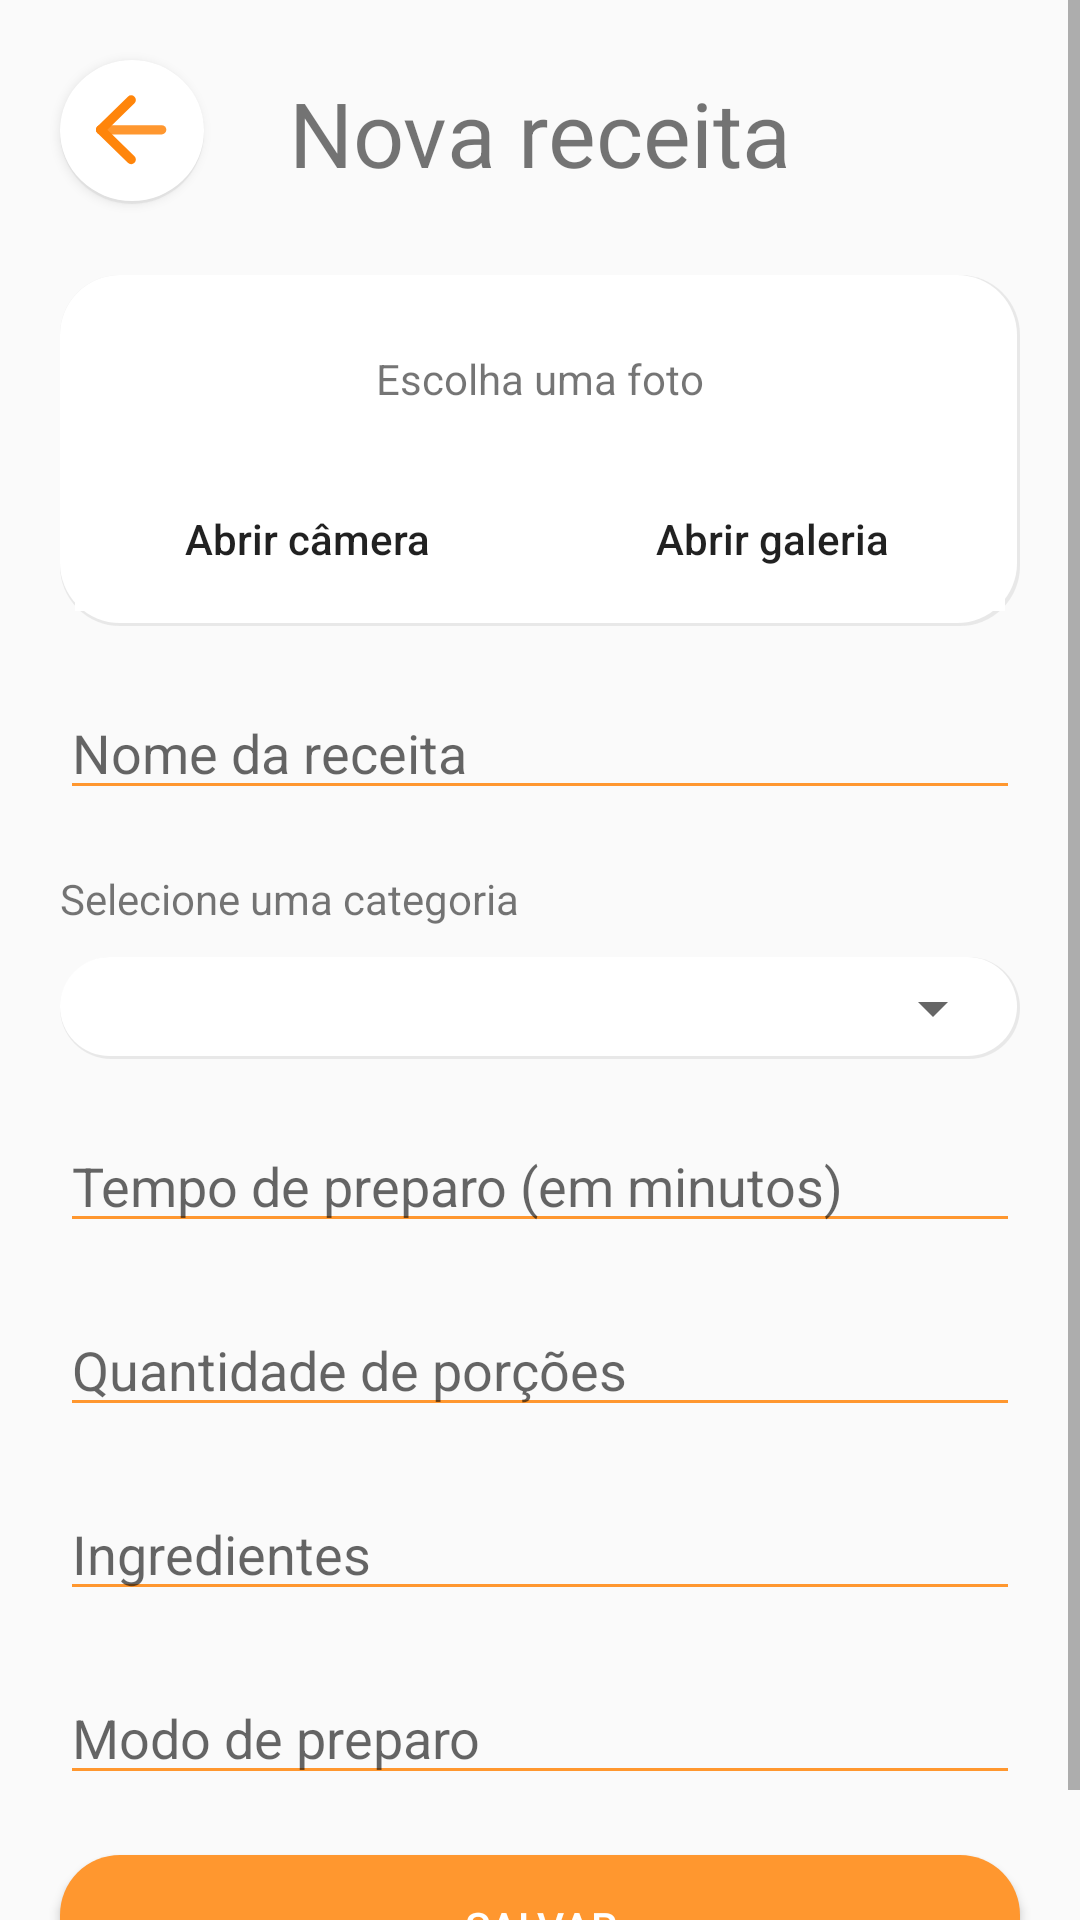

Android layout source for this screen:
<!-- AndroidManifest.xml: activity theme AppTheme.NoActionBar -->
<!-- res/layout/activity_receita_form.xml -->
<?xml version="1.0" encoding="utf-8"?>
<ScrollView
    xmlns:android="http://schemas.android.com/apk/res/android"
    xmlns:app="http://schemas.android.com/apk/res-auto"
    xmlns:tools="http://schemas.android.com/tools"
    android:layout_width="match_parent"
    android:layout_height="match_parent">

    <androidx.constraintlayout.widget.ConstraintLayout
        android:layout_width="match_parent"
        android:layout_height="wrap_content">

        <Button
            android:id="@+id/back_button"
            android:layout_width="48dp"
            android:layout_height="48dp"
            android:layout_marginStart="20dp"
            android:layout_marginTop="20dp"
            android:background="@drawable/ic_rounded_back"
            app:layout_constraintStart_toStartOf="parent"
            app:layout_constraintTop_toTopOf="parent" />

        <ImageView
            android:id="@+id/image_recipe"
            android:layout_width="match_parent"
            android:layout_height="150dp"
            android:scaleType="centerCrop"
            app:layout_constraintEnd_toEndOf="parent"
            app:layout_constraintStart_toStartOf="parent"
            app:layout_constraintTop_toTopOf="parent" />

        <androidx.constraintlayout.widget.ConstraintLayout
            android:id="@+id/set_img_button"
            android:layout_width="0dp"
            android:layout_height="wrap_content"
            android:layout_marginStart="20dp"
            android:layout_marginEnd="20dp"
            android:background="@drawable/white_btn_bg"
            app:layout_constraintBottom_toBottomOf="@+id/image_recipe"
            app:layout_constraintEnd_toEndOf="parent"
            app:layout_constraintHorizontal_bias="0.0"
            app:layout_constraintStart_toStartOf="parent"
            app:layout_constraintTop_toBottomOf="@+id/image_recipe">

            <TextView
                android:id="@+id/textView5"
                android:layout_width="wrap_content"
                android:layout_height="wrap_content"
                android:layout_marginTop="20dp"
                android:text="Escolha uma foto"
                app:layout_constraintEnd_toEndOf="parent"
                app:layout_constraintStart_toStartOf="parent"
                app:layout_constraintTop_toTopOf="parent" />

            <Button
                android:id="@+id/open_camera_btn"
                android:layout_width="0dp"
                android:layout_height="wrap_content"
                android:layout_marginTop="20dp"
                android:background="#fff"
                android:stateListAnimator="@null"
                android:text="Abrir câmera"
                android:textAllCaps="false"
                app:layout_constraintBottom_toBottomOf="parent"
                app:layout_constraintEnd_toStartOf="@+id/open_gallery_btn"
                app:layout_constraintStart_toStartOf="parent"
                app:layout_constraintTop_toBottomOf="@+id/textView5" />

            <Button
                android:id="@+id/open_gallery_btn"
                android:layout_width="0dp"
                android:layout_height="wrap_content"
                android:layout_marginTop="20dp"
                android:background="#fff"
                android:stateListAnimator="@null"
                android:text="Abrir galeria"
                android:textAllCaps="false"
                app:layout_constraintBottom_toBottomOf="parent"
                app:layout_constraintEnd_toEndOf="parent"
                app:layout_constraintStart_toEndOf="@+id/open_camera_btn"
                app:layout_constraintTop_toBottomOf="@+id/textView5" />
        </androidx.constraintlayout.widget.ConstraintLayout>

        <EditText
            android:id="@+id/recipe_name"
            android:layout_width="0dp"
            android:layout_height="wrap_content"
            android:layout_marginStart="20dp"
            android:layout_marginTop="20dp"
            android:layout_marginEnd="20dp"
            android:backgroundTint="@color/colorSecundary"
            android:hint="Nome da receita"
            android:maxLength="100"
            app:layout_constraintEnd_toEndOf="parent"
            app:layout_constraintHorizontal_bias="0.0"
            app:layout_constraintStart_toStartOf="parent"
            app:layout_constraintTop_toBottomOf="@+id/set_img_button" />

        <TextView
            android:id="@+id/category_title"
            android:layout_width="0dp"
            android:layout_height="wrap_content"
            android:layout_marginStart="20dp"
            android:layout_marginTop="20dp"
            android:layout_marginEnd="20dp"
            android:text="Selecione uma categoria"
            app:layout_constraintEnd_toEndOf="parent"
            app:layout_constraintHorizontal_bias="0.0"
            app:layout_constraintStart_toStartOf="parent"
            app:layout_constraintTop_toBottomOf="@+id/recipe_name" />

        <RelativeLayout
            android:id="@+id/relative_layout"
            android:layout_width="match_parent"
            android:layout_height="wrap_content"
            android:layout_marginStart="20dp"
            android:layout_marginTop="10dp"
            android:layout_marginEnd="20dp"
            android:background="@drawable/white_btn_bg"
            app:layout_constraintEnd_toEndOf="parent"
            app:layout_constraintHorizontal_bias="0.0"
            app:layout_constraintStart_toStartOf="parent"
            app:layout_constraintTop_toBottomOf="@+id/category_title">

            <Spinner
                android:id="@+id/category_spinner"
                android:layout_width="match_parent"
                android:layout_height="wrap_content"
                android:layout_alignParentStart="true"
                android:layout_alignParentTop="true"
                android:layout_alignParentEnd="true"
                android:layout_alignParentBottom="true"
                android:layout_marginStart="0dp"
                android:layout_marginTop="0dp"
                android:layout_marginEnd="0dp"
                android:layout_marginBottom="0dp"
                android:spinnerMode="dropdown" />
        </RelativeLayout>

        <EditText
            android:id="@+id/recipe_preparation_time"
            android:layout_width="0dp"
            android:layout_height="wrap_content"
            android:layout_marginStart="20dp"
            android:layout_marginTop="20dp"
            android:layout_marginEnd="20dp"
            android:backgroundTint="@color/colorSecundary"
            android:hint="Tempo de preparo (em minutos)"
            android:inputType="number"
            app:layout_constraintEnd_toEndOf="parent"
            app:layout_constraintHorizontal_bias="0.0"
            app:layout_constraintStart_toStartOf="parent"
            app:layout_constraintTop_toBottomOf="@+id/relative_layout" />

        <EditText
            android:id="@+id/url_from_web"
            android:layout_width="0dp"
            android:layout_height="wrap_content"
            android:layout_marginStart="20dp"
            android:layout_marginTop="20dp"
            android:layout_marginEnd="20dp"
            android:visibility="gone"
            android:layout_marginBottom="20dp"
            android:backgroundTint="@color/colorSecundary"
            android:hint="Link da receita"
            android:inputType="text"
            app:layout_constraintBottom_toTopOf="@+id/btn_salvar"
            app:layout_constraintEnd_toEndOf="parent"
            app:layout_constraintHorizontal_bias="0.0"
            app:layout_constraintStart_toStartOf="parent"
            app:layout_constraintTop_toBottomOf="@+id/recipe_preparation_time" />

        <EditText
            android:id="@+id/recipe_portions"
            android:layout_width="0dp"
            android:layout_height="wrap_content"
            android:layout_marginStart="20dp"
            android:layout_marginTop="20dp"
            android:layout_marginEnd="20dp"
            android:backgroundTint="@color/colorSecundary"
            android:hint="Quantidade de porções"
            android:inputType="number"
            app:layout_constraintEnd_toEndOf="parent"
            app:layout_constraintHorizontal_bias="0.0"
            app:layout_constraintStart_toStartOf="parent"
            app:layout_constraintTop_toBottomOf="@+id/recipe_preparation_time" />

        <EditText
            android:id="@+id/recipe_ingredients"
            android:layout_width="0dp"
            android:layout_height="wrap_content"
            android:layout_marginStart="20dp"
            android:layout_marginTop="20dp"
            android:layout_marginEnd="20dp"
            android:backgroundTint="@color/colorSecundary"
            android:hint="Ingredientes"
            android:inputType="textMultiLine"
            android:maxLength="1000"
            app:layout_constraintEnd_toEndOf="parent"
            app:layout_constraintHorizontal_bias="0.0"
            app:layout_constraintStart_toStartOf="parent"
            app:layout_constraintTop_toBottomOf="@+id/recipe_portions" />

        <EditText
            android:id="@+id/recipe_method_of_preparation"
            android:layout_width="0dp"
            android:layout_height="wrap_content"
            android:layout_marginStart="20dp"
            android:layout_marginTop="20dp"
            android:layout_marginEnd="20dp"
            android:layout_marginBottom="20dp"
            android:backgroundTint="@color/colorSecundary"
            android:hint="Modo de preparo"
            android:inputType="textMultiLine"
            android:maxLength="1000"
            app:layout_constraintBottom_toTopOf="@+id/btn_salvar"
            app:layout_constraintEnd_toEndOf="parent"
            app:layout_constraintHorizontal_bias="0.0"
            app:layout_constraintStart_toStartOf="parent"
            app:layout_constraintTop_toBottomOf="@+id/recipe_ingredients" />

        <Button
            android:id="@+id/btn_salvar"
            android:layout_width="match_parent"
            android:layout_height="wrap_content"
            android:layout_marginStart="20dp"
            android:layout_marginEnd="20dp"
            android:layout_marginBottom="20dp"
            android:background="@drawable/category_bg"
            android:text="Salvar"
            android:textColor="@color/colorPrimary"
            app:layout_constraintBottom_toBottomOf="parent"
            app:layout_constraintEnd_toEndOf="parent"
            app:layout_constraintHorizontal_bias="0.0"
            app:layout_constraintStart_toStartOf="parent" />

        <TextView
            android:id="@+id/activity_title"
            android:layout_width="wrap_content"
            android:layout_height="wrap_content"
            android:text="Nova receita"
            android:textSize="30sp"
            app:layout_constraintBottom_toBottomOf="@+id/back_button"
            app:layout_constraintEnd_toEndOf="parent"
            app:layout_constraintStart_toStartOf="parent"
            app:layout_constraintTop_toTopOf="@+id/back_button" />
    </androidx.constraintlayout.widget.ConstraintLayout>

</ScrollView>
<!-- resources referenced by this layout -->
<resources>
  <color name="colorPrimary">#FFF</color>
  <color name="colorSecundary">#FF972F</color>
  <!-- drawable category_bg (drawable) -->
  <?xml version="1.0" encoding="utf-8"?>
  <shape xmlns:android="http://schemas.android.com/apk/res/android">
  <solid
      android:color="@color/colorSecundary" />
  <corners
      android:radius="20dp" />
  <padding
      android:left="5dp"
      android:top="5dp"
      android:right="5dp"
      android:bottom="5dp" />
  </shape>
  <!-- drawable ic_rounded_back (drawable) -->
  <layer-list xmlns:android="http://schemas.android.com/apk/res/android">
  
      <item>
          <shape  android:shape="rectangle">
  
              <solid android:color="#80d8d8d8" />
              <corners android:radius="50dp" />
  
          </shape>
      </item>
  
      <item android:bottom="3px">
  
          <vector xmlns:android="http://schemas.android.com/apk/res/android"
              android:width="46dp"
              android:height="46dp"
              android:viewportWidth="46"
              android:viewportHeight="46">
              <path
                  android:pathData="M23,0A23,23 0,1 1,0 23,23 23,0 0,1 23,0Z"
                  android:fillColor="#fff"/>
              <path
                  android:pathData="M32.469,22.766L13,22.766"
                  android:strokeWidth="3"
                  android:fillColor="#00000000"
                  android:strokeColor="#ff972f"
                  android:strokeLineCap="round"/>
              <path
                  android:pathData="M13,22.766 L22.735,32.501"
                  android:strokeWidth="3"
                  android:fillColor="#00000000"
                  android:strokeColor="#ff850b"
                  android:strokeLineCap="round"/>
              <path
                  android:pathData="M13,22.766 L22.735,13.031"
                  android:strokeWidth="3"
                  android:fillColor="#00000000"
                  android:strokeColor="#ff850b"
                  android:strokeLineCap="round"/>
          </vector>
  
      </item>
  
  
  </layer-list>
  <!-- drawable white_btn_bg (drawable) -->
  <layer-list xmlns:android="http://schemas.android.com/apk/res/android">
  
  <item>
      <shape  android:shape="rectangle">
  
          <solid android:color="#80d8d8d8" />
          <corners android:radius="20dp" />
  
      </shape>
  </item>
  
  <item android:bottom="1dp" android:right="1dp">
  
      <shape xmlns:android="http://schemas.android.com/apk/res/android">
          <solid
              android:color="@color/colorPrimary" />
          <corners
              android:radius="20dp" />
          <padding
              android:left="5dp"
              android:top="5dp"
              android:right="5dp"
              android:bottom="5dp" />
      </shape>
  
  </item>
  
  
  </layer-list>
  <style name="AppTheme.NoActionBar">
          <item name="windowActionBar">false</item>
          <item name="windowNoTitle">true</item>
      </style>
</resources>
